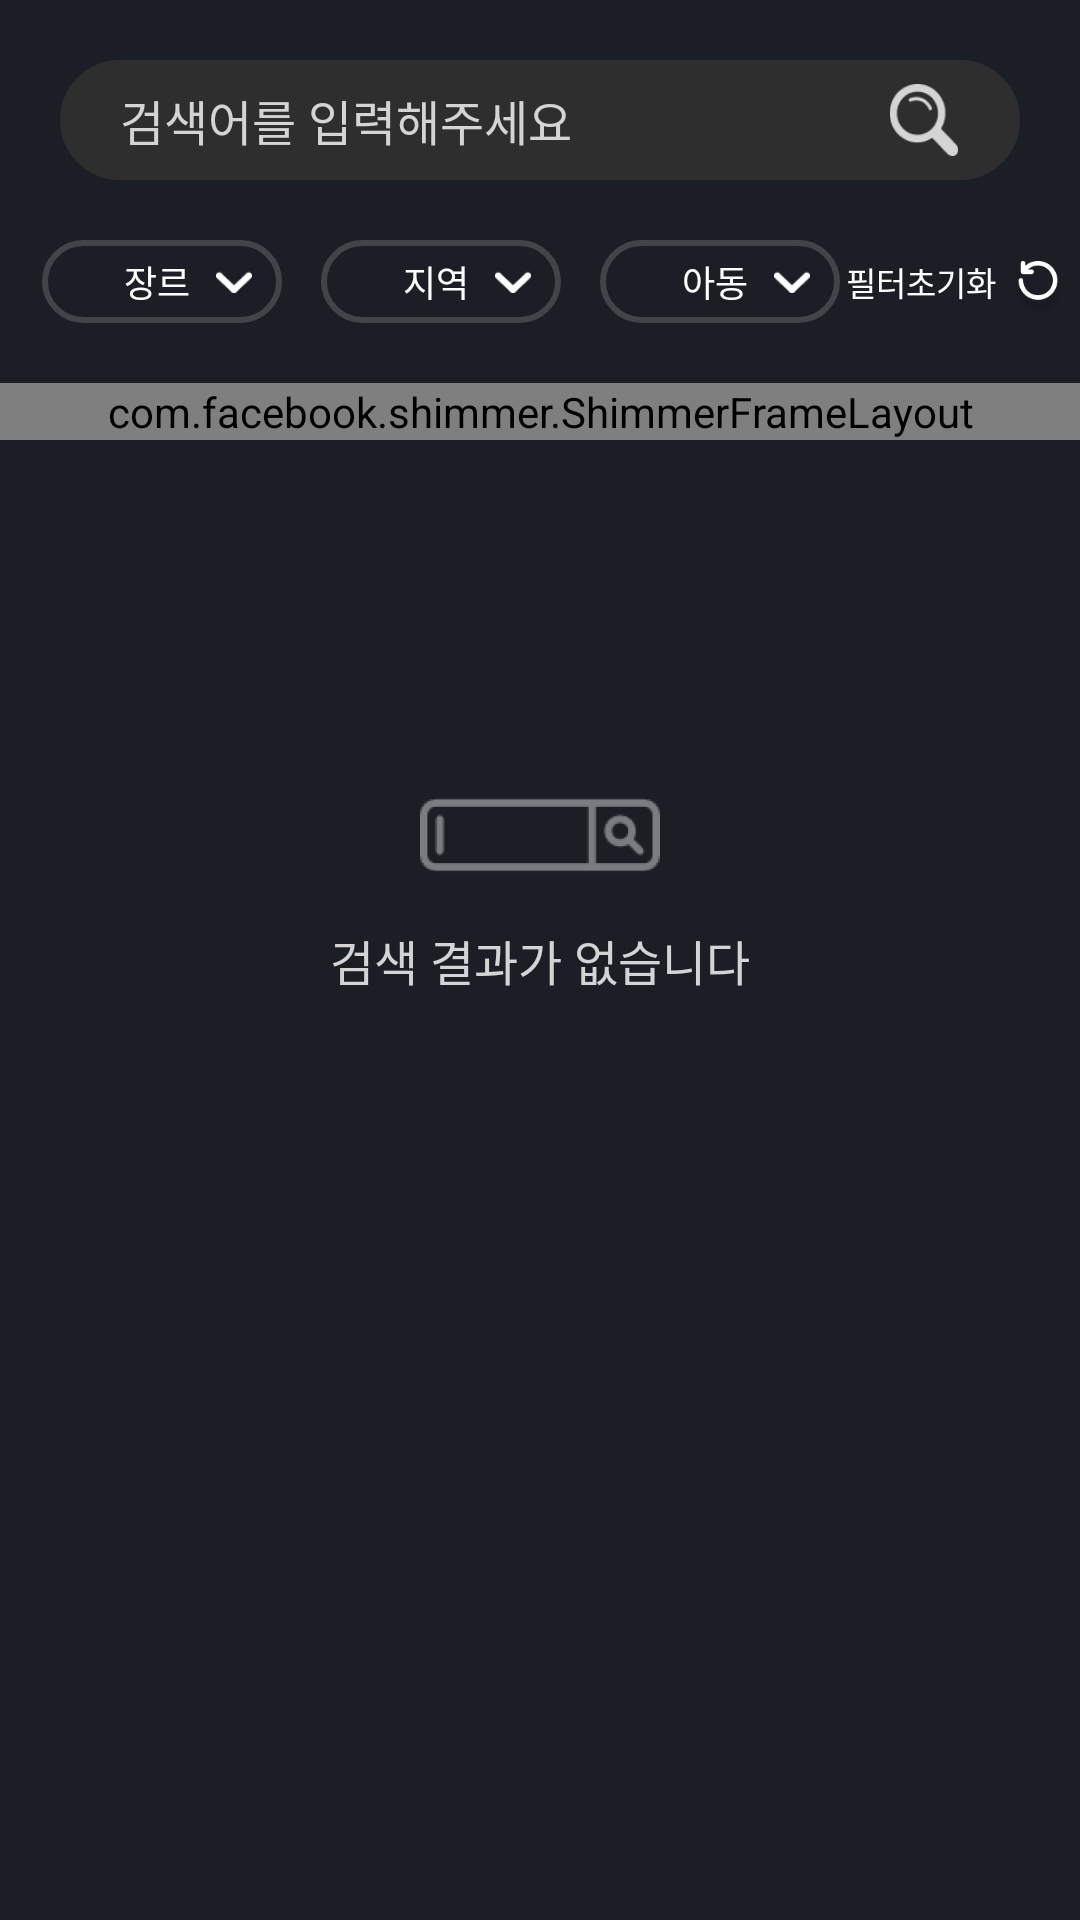

Android layout source for this screen:
<!-- AndroidManifest.xml: application theme Theme.CurtainCall -->
<!-- res/layout/fragment_search.xml -->
<?xml version="1.0" encoding="utf-8"?>
<androidx.constraintlayout.widget.ConstraintLayout xmlns:android="http://schemas.android.com/apk/res/android"
    xmlns:app="http://schemas.android.com/apk/res-auto"
    xmlns:tools="http://schemas.android.com/tools"
    android:layout_width="match_parent"
    android:layout_height="match_parent"
    android:background="@color/background_color">

    <EditText
        android:id="@+id/et_search"
        android:layout_width="0dp"
        android:layout_height="40dp"
        android:layout_marginHorizontal="20dp"
        android:layout_marginTop="20dp"
        android:background="@drawable/shape_search_radius"
        android:hint="@string/input_search"
        android:inputType="text|textAutoCorrect"
        android:paddingStart="20dp"
        android:singleLine="true"
        android:textColor="@color/text_color"
        android:textColorHint="@color/bottom_navi_item_color"
        android:textSize="16sp"
        app:layout_constraintEnd_toEndOf="parent"
        app:layout_constraintStart_toStartOf="parent"
        app:layout_constraintTop_toTopOf="parent" />

    <ImageView
        android:id="@+id/iv_search"
        android:layout_width="24dp"
        android:layout_height="24dp"
        android:layout_marginEnd="20dp"
        android:src="@drawable/ic_search_inputbtn"
        app:layout_constraintBottom_toBottomOf="@+id/et_search"
        app:layout_constraintEnd_toEndOf="@+id/et_search"
        app:layout_constraintTop_toTopOf="@+id/et_search" />

    <TextView
        android:id="@+id/tv_searchfilter_genre"
        style="@style/SearchFilterStyle"
        android:layout_marginTop="20dp"
        android:text="@string/filter_genre"
        app:layout_constraintEnd_toStartOf="@+id/tv_searchfilter_addr"
        app:layout_constraintHorizontal_bias="0.15"
        app:layout_constraintHorizontal_chainStyle="packed"
        app:layout_constraintStart_toStartOf="parent"
        app:layout_constraintTop_toBottomOf="@+id/et_search" />

    <ImageView
        android:id="@+id/iv_genre_arrow"
        android:layout_width="12dp"
        android:layout_height="12dp"
        android:layout_marginEnd="10dp"
        android:src="@drawable/ic_search_bottomarrow"
        app:layout_constraintBottom_toBottomOf="@+id/tv_searchfilter_genre"
        app:layout_constraintEnd_toEndOf="@+id/tv_searchfilter_genre"
        app:layout_constraintTop_toTopOf="@+id/tv_searchfilter_genre" />

    <TextView
        android:id="@+id/tv_searchfilter_addr"
        style="@style/SearchFilterStyle"
        android:layout_marginHorizontal="13dp"
        android:text="@string/filter_addr"
        app:layout_constraintBottom_toBottomOf="@+id/tv_searchfilter_genre"
        app:layout_constraintEnd_toStartOf="@+id/tv_searchfilter_child"
        app:layout_constraintStart_toEndOf="@+id/tv_searchfilter_genre"
        app:layout_constraintTop_toTopOf="@+id/tv_searchfilter_genre" />

    <ImageView
        android:id="@+id/iv_addr_arrow"
        android:layout_width="12dp"
        android:layout_height="12dp"
        android:layout_marginEnd="10dp"
        android:src="@drawable/ic_search_bottomarrow"
        app:layout_constraintBottom_toBottomOf="@+id/tv_searchfilter_addr"
        app:layout_constraintEnd_toEndOf="@+id/tv_searchfilter_addr"
        app:layout_constraintTop_toTopOf="@+id/tv_searchfilter_addr" />

    <TextView
        android:id="@+id/tv_searchfilter_child"
        style="@style/SearchFilterStyle"
        android:text="@string/filter_children"
        app:layout_constraintBottom_toBottomOf="@+id/tv_searchfilter_addr"
        app:layout_constraintEnd_toEndOf="parent"
        app:layout_constraintStart_toEndOf="@+id/tv_searchfilter_addr"
        app:layout_constraintTop_toTopOf="@+id/tv_searchfilter_addr" />

    <ImageView
        android:id="@+id/iv_child_arrow"
        android:layout_width="12dp"
        android:layout_height="12dp"
        android:layout_marginEnd="10dp"
        android:src="@drawable/ic_search_bottomarrow"
        app:layout_constraintBottom_toBottomOf="@+id/tv_searchfilter_child"
        app:layout_constraintEnd_toEndOf="@+id/tv_searchfilter_child"
        app:layout_constraintTop_toTopOf="@+id/tv_searchfilter_child" />

    <LinearLayout
        android:id="@+id/ll_search_filter_reset"
        android:layout_width="wrap_content"
        android:layout_height="wrap_content"
        android:orientation="horizontal"
        app:layout_constraintBottom_toBottomOf="@+id/tv_searchfilter_child"
        app:layout_constraintEnd_toEndOf="parent"
        app:layout_constraintStart_toEndOf="@+id/tv_searchfilter_child"
        app:layout_constraintTop_toTopOf="@+id/tv_searchfilter_child">

        <TextView
            android:id="@+id/tv_search_filter_reset"
            android:layout_width="wrap_content"
            android:layout_height="wrap_content"
            android:layout_gravity="center"
            android:layout_marginEnd="2dp"
            android:text="필터초기화"
            android:textColor="@color/text_color"
            android:textSize="11sp" />

        <ImageView
            android:id="@+id/iv_search_filter_reset"
            android:layout_width="24dp"
            android:layout_height="24dp"
            android:layout_gravity="center"
            android:paddingTop="5dp"
            android:src="@drawable/ic_search_filter_reset" />
    </LinearLayout>


    <ImageView
        android:id="@+id/iv_search_noresult"
        android:layout_width="80dp"
        android:layout_height="60dp"
        android:src="@drawable/ic_search_empty_result"
        app:layout_constraintBottom_toTopOf="@+id/tv_search_noresult"
        app:layout_constraintEnd_toEndOf="parent"
        app:layout_constraintStart_toStartOf="parent" />

    <TextView
        android:id="@+id/tv_search_noresult"
        android:layout_width="wrap_content"
        android:layout_height="wrap_content"
        android:text="@string/search_result_not"
        android:textColor="@color/bottom_navi_item_color"
        android:textSize="16sp"
        app:layout_constraintBottom_toBottomOf="parent"
        app:layout_constraintEnd_toEndOf="parent"
        app:layout_constraintStart_toStartOf="parent"
        app:layout_constraintTop_toTopOf="parent" />

    <androidx.recyclerview.widget.RecyclerView
        android:id="@+id/rv_search"
        android:layout_width="0dp"
        android:layout_height="0dp"
        android:layout_marginHorizontal="12dp"
        android:layout_marginTop="20dp"
        app:layout_constraintBottom_toBottomOf="parent"
        app:layout_constraintEnd_toEndOf="parent"
        app:layout_constraintStart_toStartOf="parent"
        app:layout_constraintTop_toBottomOf="@id/tv_searchfilter_addr"
        tools:listitem="@layout/constraint_layout_search_rv" />

    <androidx.constraintlayout.widget.ConstraintLayout
        android:id="@+id/cl_search_skeleton"
        android:layout_width="match_parent"
        android:layout_height="0dp"
        app:layout_constraintEnd_toEndOf="parent"
        app:layout_constraintStart_toStartOf="parent"
        app:layout_constraintTop_toTopOf="@id/rv_search">

        <include layout="@layout/skeleton_search_page" />

    </androidx.constraintlayout.widget.ConstraintLayout>

    <ProgressBar
        android:id="@+id/pb_nextresult_loading"
        android:layout_width="match_parent"
        android:layout_height="wrap_content"
        android:indeterminateTint="@color/primary_color"
        android:visibility="gone"
        app:layout_constraintBottom_toBottomOf="parent"
        app:layout_constraintEnd_toEndOf="parent"
        app:layout_constraintStart_toStartOf="parent" />

    <com.google.android.material.floatingactionbutton.FloatingActionButton
        android:id="@+id/ftb_scroll_up"
        android:layout_width="wrap_content"
        android:layout_height="wrap_content"
        android:layout_margin="20dp"
        android:backgroundTint="@color/text_color"
        android:importantForAccessibility="no"
        android:src="@drawable/ic_serach_gotop"
        android:visibility="invisible"
        app:fabSize="mini"
        app:layout_constraintBottom_toBottomOf="parent"
        app:layout_constraintEnd_toEndOf="parent" />


</androidx.constraintlayout.widget.ConstraintLayout>
<!-- res/layout/constraint_layout_search_rv.xml (included above) -->
<?xml version="1.0" encoding="utf-8"?>
<androidx.constraintlayout.widget.ConstraintLayout xmlns:android="http://schemas.android.com/apk/res/android"
    xmlns:app="http://schemas.android.com/apk/res-auto"
    android:layout_width="wrap_content"
    android:layout_height="wrap_content"
    android:layout_marginHorizontal="6dp"
    android:layout_marginBottom="15dp">

    <ImageView
        android:id="@+id/iv_search_result"
        style="@style/posterStyle"
        android:clipToOutline="true"
        android:src="@drawable/img_example_poster"
        app:layout_constraintBottom_toBottomOf="parent"
        app:layout_constraintEnd_toEndOf="parent"
        app:layout_constraintStart_toStartOf="parent"
        app:layout_constraintTop_toTopOf="parent" />

    <TextView
        android:id="@+id/tv_searchitem_genre"
        style="@style/posterTopLabel"
        android:layout_height="20dp"
        android:layout_marginStart="1dp"
        android:text="@string/filter_genre"
        app:layout_constraintStart_toStartOf="@+id/iv_search_result"
        app:layout_constraintTop_toTopOf="@+id/iv_search_result" />

    <TextView
        android:id="@+id/tv_searchitem_prfstate"
        style="@style/posterTopLabel"
        android:layout_height="0dp"
        android:layout_marginStart="4dp"
        android:text="@string/filter_genre"
        app:layout_constraintBottom_toBottomOf="@+id/tv_searchitem_genre"
        app:layout_constraintStart_toEndOf="@id/tv_searchitem_genre"
        app:layout_constraintTop_toTopOf="@+id/tv_searchitem_genre" />

</androidx.constraintlayout.widget.ConstraintLayout>
<!-- res/layout/skeleton_search_page.xml (included above) -->
<?xml version="1.0" encoding="utf-8"?>
<com.facebook.shimmer.ShimmerFrameLayout xmlns:android="http://schemas.android.com/apk/res/android"
    xmlns:app="http://schemas.android.com/apk/res-auto"
    xmlns:tools="http://schemas.android.com/tools"
    android:layout_width="match_parent"
    android:layout_height="match_parent">

    <androidx.constraintlayout.widget.ConstraintLayout
        android:layout_width="match_parent"
        android:layout_height="match_parent">

        <LinearLayout
            android:id="@+id/ll_1"
            android:layout_width="match_parent"
            android:layout_height="160dp"
            android:layout_marginHorizontal="16dp"
            android:layout_marginVertical="6dp"
            android:orientation="horizontal"
            app:layout_constraintBottom_toTopOf="@+id/ll_2"
            app:layout_constraintTop_toTopOf="parent">

            <androidx.cardview.widget.CardView
                style="@style/skeletonSearchStyle"
                app:cardBackgroundColor="@color/component_background_color"
                app:cardCornerRadius="3dp" />

            <androidx.cardview.widget.CardView
                style="@style/skeletonSearchStyle"
                android:layout_marginHorizontal="12dp"
                app:cardBackgroundColor="@color/component_background_color"
                app:cardCornerRadius="3dp" />

            <androidx.cardview.widget.CardView
                style="@style/skeletonSearchStyle"
                app:cardBackgroundColor="@color/component_background_color"
                app:cardCornerRadius="3dp" />
        </LinearLayout>

        <LinearLayout
            android:id="@+id/ll_2"
            android:layout_width="match_parent"
            android:layout_height="160dp"
            android:layout_marginHorizontal="16dp"
            android:layout_marginVertical="6dp"
            android:orientation="horizontal"
            app:layout_constraintBottom_toTopOf="@+id/ll_3"
            app:layout_constraintTop_toBottomOf="@+id/ll_1">

            <androidx.cardview.widget.CardView
                style="@style/skeletonSearchStyle"
                app:cardBackgroundColor="@color/component_background_color"
                app:cardCornerRadius="3dp" />

            <androidx.cardview.widget.CardView
                style="@style/skeletonSearchStyle"
                android:layout_marginHorizontal="12dp"
                app:cardBackgroundColor="@color/component_background_color"
                app:cardCornerRadius="3dp" />

            <androidx.cardview.widget.CardView
                style="@style/skeletonSearchStyle"
                app:cardBackgroundColor="@color/component_background_color"
                app:cardCornerRadius="3dp" />
        </LinearLayout>

        <LinearLayout
            android:id="@+id/ll_3"
            android:layout_width="match_parent"
            android:layout_height="160dp"
            android:layout_marginHorizontal="16dp"
            android:layout_marginVertical="6dp"
            android:orientation="horizontal"
            app:layout_constraintBottom_toTopOf="@+id/ll_4"
            app:layout_constraintTop_toBottomOf="@+id/ll_2">

            <androidx.cardview.widget.CardView
                style="@style/skeletonSearchStyle"
                app:cardBackgroundColor="@color/component_background_color"
                app:cardCornerRadius="3dp" />

            <androidx.cardview.widget.CardView
                style="@style/skeletonSearchStyle"
                android:layout_marginHorizontal="12dp"
                app:cardBackgroundColor="@color/component_background_color"
                app:cardCornerRadius="3dp" />

            <androidx.cardview.widget.CardView
                style="@style/skeletonSearchStyle"
                app:cardBackgroundColor="@color/component_background_color"
                app:cardCornerRadius="3dp" />
        </LinearLayout>

        <LinearLayout
            android:id="@+id/ll_4"
            android:layout_width="match_parent"
            android:layout_height="160dp"
            android:layout_marginHorizontal="16dp"
            android:layout_marginVertical="6dp"
            android:orientation="horizontal"
            app:layout_constraintBottom_toBottomOf="parent"
            app:layout_constraintTop_toBottomOf="@+id/ll_3">

            <androidx.cardview.widget.CardView
                style="@style/skeletonSearchStyle"
                app:cardBackgroundColor="@color/component_background_color"
                app:cardCornerRadius="3dp" />

            <androidx.cardview.widget.CardView
                style="@style/skeletonSearchStyle"
                android:layout_marginHorizontal="12dp"
                app:cardBackgroundColor="@color/component_background_color"
                app:cardCornerRadius="3dp" />

            <androidx.cardview.widget.CardView
                style="@style/skeletonSearchStyle"
                app:cardBackgroundColor="@color/component_background_color"
                app:cardCornerRadius="3dp" />
        </LinearLayout>

    </androidx.constraintlayout.widget.ConstraintLayout>
</com.facebook.shimmer.ShimmerFrameLayout>
<!-- resources referenced by this layout -->
<resources>
  <color name="background_color">#1B1E25</color>
  <color name="bottom_navi_item_color">#D4D4D4</color>
  <color name="component_background_color">#424449</color>
  <color name="primary_color">#E50914</color>
  <color name="text_color">#FCFCFC</color>
  <!-- drawable shape_search_radius (drawable) -->
  <?xml version="1.0" encoding="utf-8"?>
  <shape xmlns:android="http://schemas.android.com/apk/res/android"
      android:shape="rectangle">
      <corners android:radius="30dp"/>
      <solid android:color="@color/input_background_color"/>
  
  </shape>
  <string name="filter_addr">지역</string>
  <string name="filter_children">아동</string>
  <string name="filter_genre">장르</string>
  <string name="input_search">검색어를 입력해주세요</string>
  <string name="search_result_not">검색 결과가 없습니다</string>
  <style name="SearchFilterStyle">
          <item name="android:layout_width">80dp</item>
          <item name="android:layout_height">wrap_content</item>
          <item name="android:background">@drawable/shape_searchfilter_radius</item>
          <item name="android:textAlignment">center</item>
          <item name="android:paddingVertical">5dp</item>
          <item name="android:paddingEnd">3dp</item>
          <item name="android:textColor">@color/text_color</item>
          <item name="android:textSize">12sp</item>
      </style>
  <style name="posterStyle">
          <item name="android:layout_width">120dp</item>
          <item name="android:layout_height">160dp</item>
          <item name="android:background">@drawable/shape_searchlist_radius3</item>
          <item name="android:scaleType">fitXY</item>
      </style>
  <style name="posterTopLabel">
          <item name="android:background">@drawable/bg_label_container</item>
          <item name="android:gravity">center</item>
          <item name="android:textColor">@color/white</item>
          <item name="android:textSize">8sp</item>
          <item name="android:textStyle">bold</item>
          <item name="android:layout_width">wrap_content</item>
          <item name="android:paddingHorizontal">5dp</item>
      </style>
  <style name="skeletonSearchStyle">
          <item name="android:layout_width">120dp</item>
          <item name="android:layout_height">160dp</item>
          <item name="android:layout_weight">1</item>
      </style>
  <color name="input_background_color">#2E2E2E</color>
  <!-- drawable shape_searchfilter_radius (drawable) -->
  <?xml version="1.0" encoding="utf-8"?>
  <shape xmlns:android="http://schemas.android.com/apk/res/android"
      android:shape="rectangle">
      <corners android:radius="50dp"/>
      <stroke android:color="@color/component_background_color"
          android:width="2dp"/>
  
  </shape>
  <!-- drawable shape_searchlist_radius3 (drawable) -->
  <?xml version="1.0" encoding="utf-8"?>
  <shape xmlns:android="http://schemas.android.com/apk/res/android"
      android:shape="rectangle">
      <solid android:color="@color/transparency_black"/>
      <corners android:radius="3dp"/>
  </shape>
  <!-- drawable bg_label_container (drawable) -->
  <?xml version="1.0" encoding="utf-8"?>
  <shape xmlns:android="http://schemas.android.com/apk/res/android"
      android:shape="rectangle">
      <corners android:radius="3dp" />
      <solid android:color="@color/label_color" />
  </shape>
  <color name="white">#FFFFFFFF</color>
  <color name="purple_500">#FF6200EE</color>
  <color name="purple_700">#FF3700B3</color>
  <color name="teal_200">#FF03DAC5</color>
  <color name="teal_700">#FF018786</color>
  <color name="black">#FF000000</color>
  <color name="transparency_black">#66000000</color>
  <color name="label_color">#B3161618</color>
</resources>
